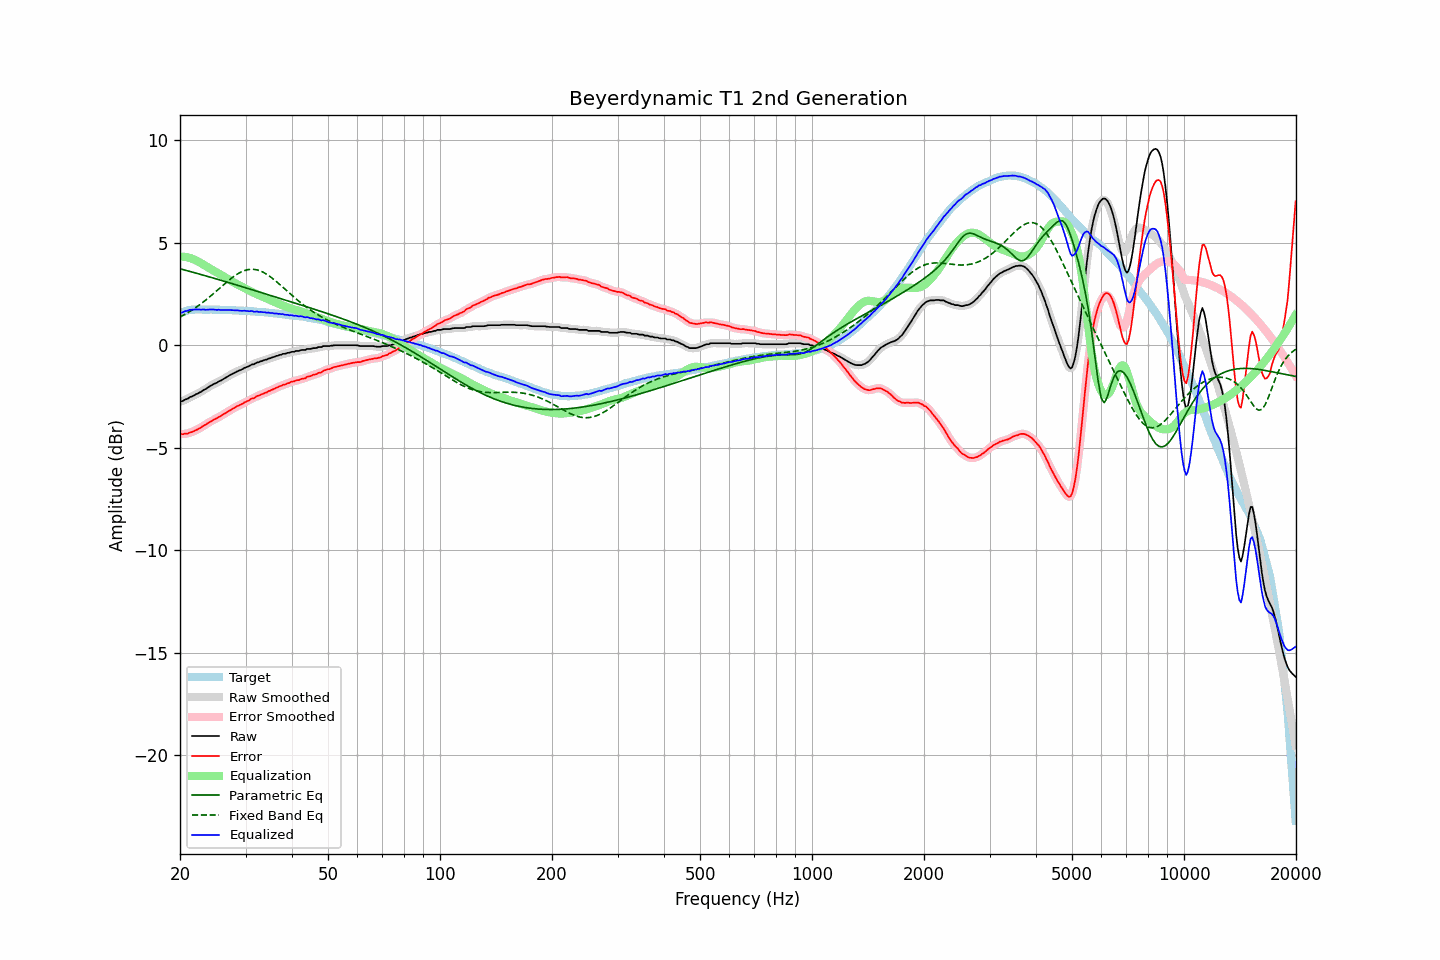

Source data for this figure (header and first rows):
frequency, raw, error, smoothed, error_smoothed, equalization, parametric_eq, fixed_band_eq, equalized_raw, equalized_smoothed, target
20.00, -2.75, -4.32, -2.75, -4.32, 4.33, 3.74, 1.38, 1.59, 1.58, 1.57
20.20, -2.74, -4.34, -2.73, -4.33, 4.33, 3.71, 1.42, 1.60, 1.60, 1.60
20.40, -2.71, -4.34, -2.70, -4.33, 4.33, 3.69, 1.46, 1.62, 1.63, 1.63
20.61, -2.66, -4.31, -2.67, -4.33, 4.32, 3.67, 1.51, 1.66, 1.65, 1.65
20.81, -2.63, -4.31, -2.63, -4.31, 4.31, 3.65, 1.55, 1.68, 1.68, 1.68
21.02, -2.60, -4.31, -2.58, -4.29, 4.29, 3.63, 1.60, 1.69, 1.70, 1.71
21.23, -2.54, -4.26, -2.55, -4.27, 4.27, 3.61, 1.65, 1.73, 1.72, 1.72
21.44, -2.51, -4.24, -2.51, -4.24, 4.24, 3.59, 1.70, 1.74, 1.73, 1.73
21.66, -2.48, -4.22, -2.47, -4.21, 4.21, 3.57, 1.75, 1.74, 1.74, 1.74
21.87, -2.44, -4.18, -2.43, -4.18, 4.18, 3.55, 1.80, 1.74, 1.74, 1.74
22.09, -2.39, -4.14, -2.39, -4.14, 4.14, 3.52, 1.85, 1.75, 1.75, 1.75
22.31, -2.36, -4.11, -2.35, -4.10, 4.10, 3.50, 1.91, 1.74, 1.75, 1.75
22.54, -2.31, -4.06, -2.31, -4.06, 4.06, 3.48, 1.97, 1.75, 1.75, 1.75
22.76, -2.28, -4.03, -2.27, -4.01, 4.01, 3.46, 2.03, 1.74, 1.74, 1.75
22.99, -2.22, -3.96, -2.22, -3.96, 3.96, 3.44, 2.08, 1.75, 1.74, 1.74
23.22, -2.17, -3.91, -2.18, -3.91, 3.92, 3.41, 2.15, 1.75, 1.74, 1.74
23.45, -2.14, -3.88, -2.13, -3.86, 3.87, 3.39, 2.21, 1.73, 1.74, 1.74
23.69, -2.08, -3.82, -2.08, -3.82, 3.82, 3.37, 2.27, 1.74, 1.74, 1.74
23.92, -2.03, -3.76, -2.03, -3.77, 3.77, 3.35, 2.34, 1.74, 1.74, 1.74
24.16, -1.98, -3.72, -1.98, -3.72, 3.72, 3.32, 2.40, 1.75, 1.75, 1.75
24.40, -1.94, -3.68, -1.93, -3.68, 3.68, 3.30, 2.47, 1.74, 1.75, 1.75
24.65, -1.89, -3.62, -1.89, -3.64, 3.64, 3.28, 2.54, 1.75, 1.74, 1.74
24.89, -1.86, -3.59, -1.86, -3.59, 3.59, 3.25, 2.61, 1.74, 1.74, 1.74
25.14, -1.83, -3.56, -1.82, -3.55, 3.55, 3.23, 2.67, 1.72, 1.73, 1.74
25.39, -1.77, -3.50, -1.78, -3.51, 3.51, 3.21, 2.74, 1.74, 1.73, 1.74
25.65, -1.74, -3.47, -1.74, -3.47, 3.46, 3.18, 2.81, 1.73, 1.73, 1.73
25.91, -1.70, -3.42, -1.69, -3.42, 3.42, 3.16, 2.88, 1.72, 1.73, 1.72
26.16, -1.65, -3.37, -1.65, -3.37, 3.37, 3.14, 2.95, 1.73, 1.72, 1.72
26.43, -1.60, -3.32, -1.60, -3.32, 3.32, 3.11, 3.02, 1.73, 1.72, 1.72
26.69, -1.56, -3.28, -1.55, -3.28, 3.28, 3.09, 3.08, 1.72, 1.72, 1.72
26.96, -1.51, -3.23, -1.51, -3.23, 3.23, 3.07, 3.15, 1.72, 1.72, 1.72
27.23, -1.46, -3.18, -1.46, -3.18, 3.18, 3.04, 3.21, 1.72, 1.72, 1.72
27.50, -1.42, -3.14, -1.42, -3.13, 3.13, 3.02, 3.28, 1.72, 1.72, 1.72
27.77, -1.38, -3.09, -1.38, -3.09, 3.09, 3.00, 3.33, 1.71, 1.71, 1.71
28.05, -1.34, -3.05, -1.34, -3.04, 3.04, 2.97, 3.39, 1.71, 1.71, 1.71
28.33, -1.30, -2.99, -1.30, -3.00, 3.00, 2.95, 3.44, 1.71, 1.71, 1.70
28.62, -1.26, -2.95, -1.26, -2.96, 2.96, 2.93, 3.49, 1.70, 1.70, 1.70
28.90, -1.23, -2.92, -1.23, -2.92, 2.92, 2.90, 3.54, 1.69, 1.69, 1.70
29.19, -1.20, -2.88, -1.19, -2.88, 2.88, 2.88, 3.58, 1.68, 1.69, 1.69
29.48, -1.16, -2.85, -1.15, -2.84, 2.84, 2.85, 3.61, 1.68, 1.69, 1.69
29.78, -1.11, -2.79, -1.11, -2.80, 2.80, 2.83, 3.65, 1.69, 1.68, 1.68
30.08, -1.08, -2.76, -1.08, -2.76, 2.76, 2.81, 3.67, 1.68, 1.68, 1.68
30.38, -1.05, -2.72, -1.05, -2.72, 2.72, 2.78, 3.69, 1.67, 1.67, 1.67
30.68, -1.02, -2.69, -1.01, -2.67, 2.68, 2.76, 3.70, 1.66, 1.67, 1.67
30.99, -0.97, -2.63, -0.97, -2.64, 2.64, 2.73, 3.71, 1.67, 1.66, 1.66
31.30, -0.93, -2.59, -0.94, -2.60, 2.60, 2.71, 3.71, 1.67, 1.66, 1.66
31.61, -0.93, -2.58, -0.91, -2.56, 2.56, 2.68, 3.71, 1.63, 1.65, 1.66
31.93, -0.88, -2.52, -0.88, -2.53, 2.52, 2.66, 3.70, 1.65, 1.64, 1.65
32.24, -0.84, -2.47, -0.85, -2.49, 2.49, 2.64, 3.68, 1.65, 1.64, 1.63
32.57, -0.83, -2.46, -0.82, -2.45, 2.45, 2.61, 3.66, 1.63, 1.64, 1.63
32.89, -0.79, -2.42, -0.79, -2.42, 2.42, 2.59, 3.63, 1.63, 1.63, 1.63
33.22, -0.77, -2.39, -0.76, -2.39, 2.39, 2.56, 3.59, 1.62, 1.62, 1.62
33.55, -0.74, -2.35, -0.74, -2.35, 2.35, 2.54, 3.56, 1.62, 1.61, 1.62
33.89, -0.71, -2.31, -0.71, -2.32, 2.32, 2.51, 3.51, 1.61, 1.61, 1.61
34.23, -0.70, -2.30, -0.69, -2.29, 2.28, 2.49, 3.47, 1.59, 1.60, 1.60
34.57, -0.65, -2.24, -0.66, -2.25, 2.25, 2.47, 3.41, 1.60, 1.59, 1.59
34.92, -0.64, -2.22, -0.63, -2.21, 2.22, 2.44, 3.36, 1.58, 1.59, 1.58
35.27, -0.60, -2.18, -0.60, -2.18, 2.18, 2.42, 3.30, 1.58, 1.58, 1.58
35.62, -0.58, -2.14, -0.58, -2.14, 2.14, 2.39, 3.24, 1.57, 1.57, 1.57
35.97, -0.56, -2.11, -0.55, -2.11, 2.11, 2.37, 3.17, 1.55, 1.56, 1.55
... 635 more rows
